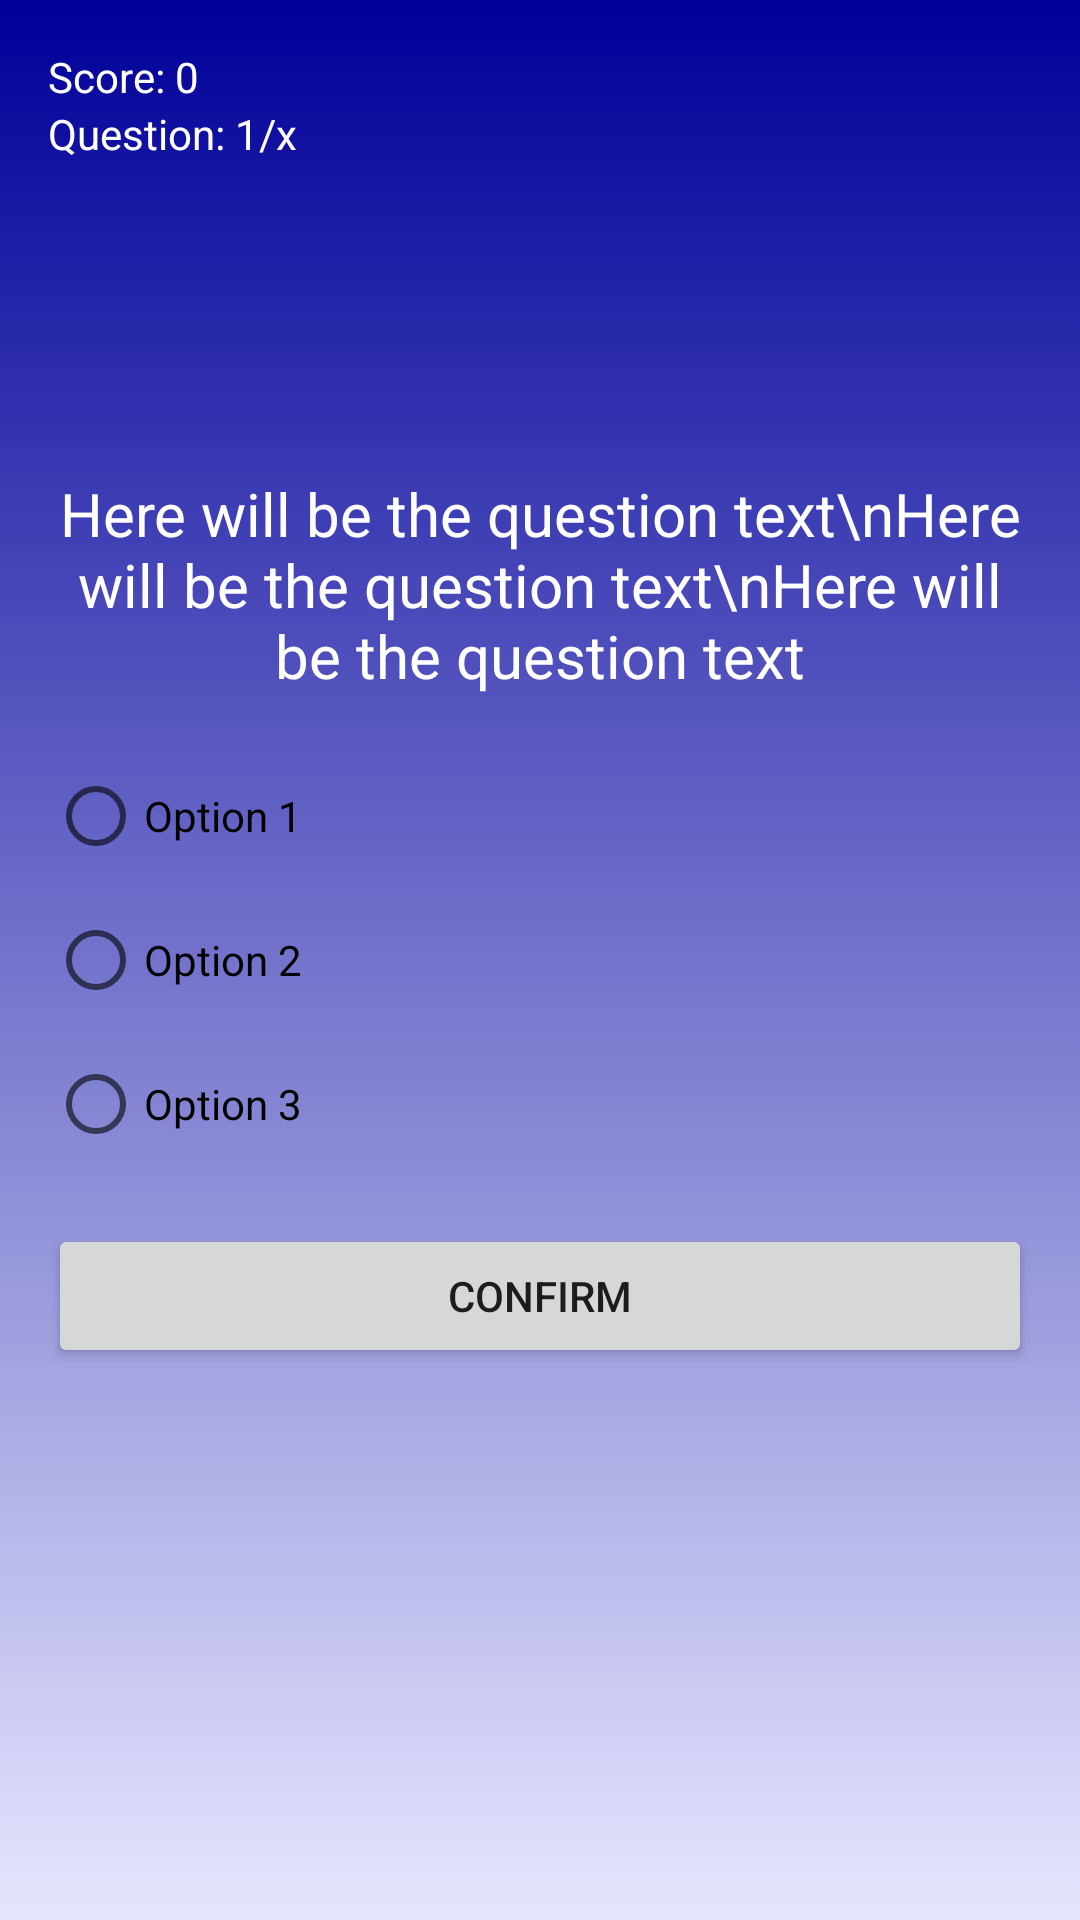

Reconstruct the res/layout file that produces this screen, plus the resources it refers to.
<!-- AndroidManifest.xml: application theme Theme.Test_Proiect -->
<!-- res/layout/activity_quiz.xml -->
<?xml version="1.0" encoding="utf-8"?>
<RelativeLayout xmlns:android="http://schemas.android.com/apk/res/android"
    xmlns:tools="http://schemas.android.com/tools"
    android:layout_width="match_parent"
    android:layout_height="match_parent"
    android:background="@drawable/gradient"
    android:padding="16dp"
    tools:context=".QuizActivity">
    <TextView
        android:id="@+id/text_view_score"
        android:layout_width="wrap_content"
        android:layout_height="wrap_content"
        android:text="Score: 0"
        android:textColor="@android:color/white" />
    <TextView
        android:id="@+id/text_view_question_count"
        android:layout_width="wrap_content"
        android:layout_height="wrap_content"
        android:layout_below="@id/text_view_score"
        android:text="Question: 1/x"
        android:textColor="@android:color/white" />
    <TextView
        android:id="@+id/text_view_question"
        android:layout_width="match_parent"
        android:layout_height="wrap_content"
        android:layout_above="@id/radio_group"
        android:layout_marginBottom="16dp"
        android:text="Here will be the question text\nHere will be the question text\nHere will be the question text"
        android:textAlignment="center"
        android:textColor="@android:color/white"
        android:textSize="20sp" />
    <RadioGroup
        android:id="@+id/radio_group"
        android:layout_width="wrap_content"
        android:layout_height="wrap_content"
        android:layout_centerVertical="true">
        <RadioButton
            android:id="@+id/radio_button1"
            android:layout_width="wrap_content"
            android:layout_height="wrap_content"
            android:text="Option 1" />
        <RadioButton
            android:id="@+id/radio_button2"
            android:layout_width="wrap_content"
            android:layout_height="wrap_content"
            android:text="Option 2" />
        <RadioButton
            android:id="@+id/radio_button3"
            android:layout_width="wrap_content"
            android:layout_height="wrap_content"
            android:text="Option 3" />
    </RadioGroup>
    <Button
        android:id="@+id/button_confirm_next"
        android:layout_width="match_parent"
        android:layout_height="wrap_content"
        android:layout_below="@id/radio_group"
        android:layout_marginTop="16dp"
        android:text="Confirm" />
</RelativeLayout>
<!-- resources referenced by this layout -->
<resources>
  <!-- drawable gradient (drawable) -->
  <?xml version="1.0" encoding="utf-8"?>
  <selector xmlns:android="http://schemas.android.com/apk/res/android">
      <item>
          <shape>
              <gradient
                  android:startColor="#000099"
                  android:endColor="#e6e6ff"
                  android:angle="270"></gradient>
          </shape>
      </item>
  </selector>
  <style name="Theme.Test_Proiect" parent="Theme.MaterialComponents.DayNight.DarkActionBar">
          
          <item name="colorPrimary">@color/purple_500</item>
          <item name="colorPrimaryVariant">@color/purple_700</item>
          <item name="colorOnPrimary">@color/white</item>
          
          <item name="colorSecondary">@color/teal_200</item>
          <item name="colorSecondaryVariant">@color/teal_700</item>
          <item name="colorOnSecondary">@color/black</item>
          
          <item name="android:statusBarColor" tools:targetApi="l">?attr/colorPrimaryVariant</item>
          
      </style>
  <!-- not gathered from this repository: default colours our renderer supplied (Android Studio template values) -->
  <color name="purple_500">#FF6200EE</color>
  <color name="purple_700">#FF3700B3</color>
  <color name="teal_200">#FF03DAC5</color>
  <color name="teal_700">#FF018786</color>
  <color name="black">#FF000000</color>
  <color name="white">#FFFFFFFF</color>
</resources>
